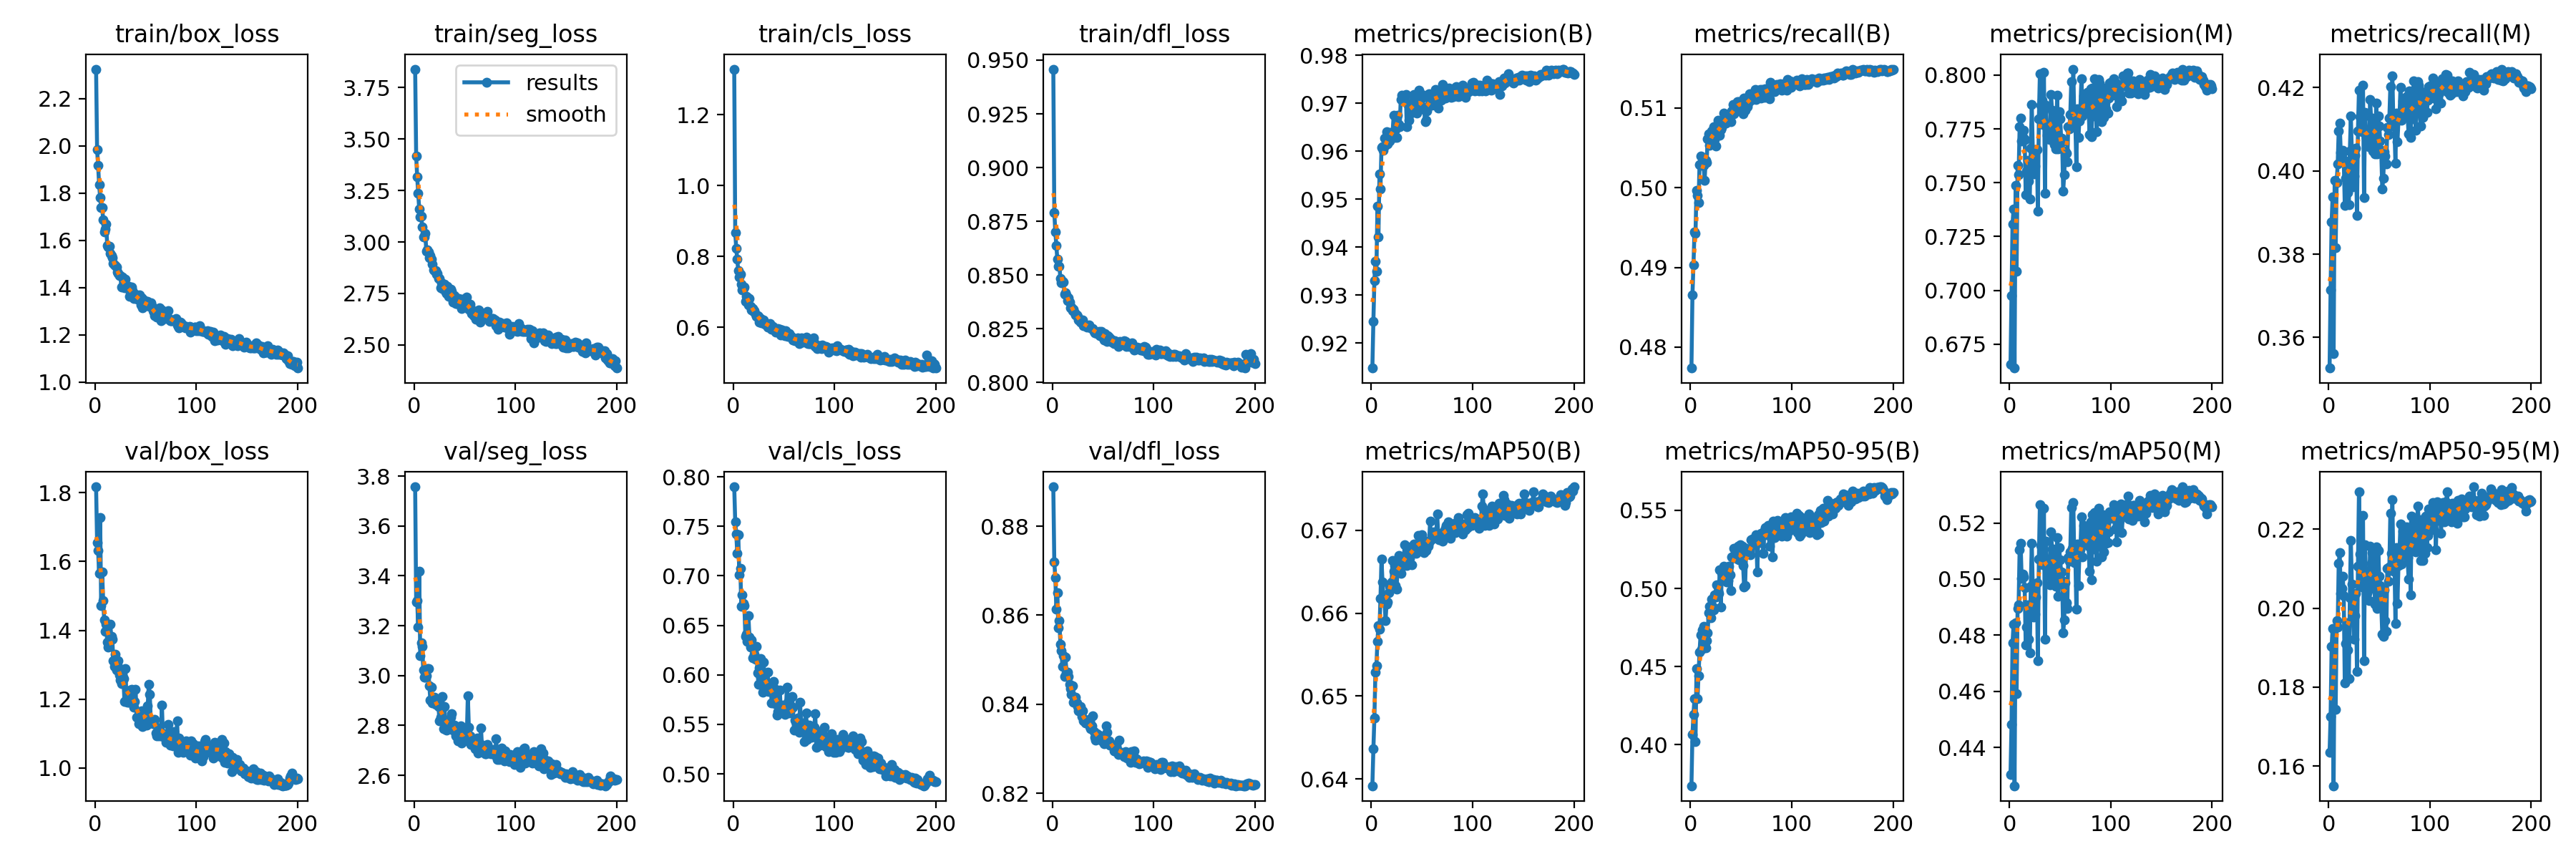

Values plotted in this chart, from the file beside it:
epoch, train/box_loss, train/seg_loss, train/cls_loss, train/dfl_loss, metrics/precision(B), metrics/recall(B), metrics/mAP50(B), metrics/mAP50-95(B), metrics/precision(M), metrics/recall(M), metrics/mAP50(M), metrics/mAP50-95(M), val/box_loss, val/seg_loss, val/cls_loss, val/dfl_loss, lr/pg0, lr/pg1, lr/pg2
1, 2.324, 3.84, 1.328, 0.9458, 0.9148, 0.4774, 0.6392, 0.3738, 0.6656, 0.3526, 0.4305, 0.1636, 1.817, 3.757, 0.7899, 0.8888, 0.0006654, 0.0006654, 0.0006654
2, 1.983, 3.418, 0.8667, 0.8791, 0.9246, 0.4866, 0.6436, 0.4066, 0.6974, 0.3714, 0.4482, 0.1725, 1.655, 3.296, 0.7541, 0.8719, 0.001326, 0.001326, 0.001326
3, 1.915, 3.316, 0.8222, 0.8701, 0.9331, 0.4903, 0.6474, 0.4196, 0.7308, 0.3878, 0.4772, 0.1903, 1.631, 3.301, 0.7425, 0.8684, 0.001979, 0.001979, 0.001979
4, 1.837, 3.238, 0.7922, 0.8637, 0.9371, 0.4944, 0.6529, 0.4294, 0.7379, 0.3938, 0.484, 0.1949, 1.566, 3.195, 0.7226, 0.8613, 0.00197, 0.00197, 0.00197
5, 1.781, 3.16, 0.76, 0.8573, 0.9349, 0.4943, 0.6537, 0.4022, 0.6639, 0.3562, 0.4264, 0.155, 1.728, 3.419, 0.7418, 0.8651, 0.00196, 0.00196, 0.00196
6, 1.739, 3.123, 0.7424, 0.8542, 0.9486, 0.4997, 0.6566, 0.4486, 0.7487, 0.3977, 0.4844, 0.1949, 1.473, 3.079, 0.7011, 0.8572, 0.00195, 0.00195, 0.00195
7, 1.737, 3.126, 0.75, 0.8542, 0.9421, 0.499, 0.6585, 0.4296, 0.7088, 0.3815, 0.4593, 0.1744, 1.569, 3.13, 0.7073, 0.8587, 0.001941, 0.001941, 0.001941
8, 1.688, 3.073, 0.7228, 0.8486, 0.9553, 0.4981, 0.6581, 0.4443, 0.758, 0.3971, 0.4895, 0.1969, 1.486, 3.118, 0.6695, 0.8536, 0.001931, 0.001931, 0.001931
9, 1.635, 3.024, 0.7052, 0.8465, 0.9522, 0.5029, 0.6618, 0.4595, 0.7537, 0.4016, 0.4909, 0.1952, 1.431, 3.022, 0.681, 0.852, 0.001921, 0.001921, 0.001921
10, 1.649, 3.024, 0.7109, 0.8469, 0.9607, 0.504, 0.6666, 0.4703, 0.776, 0.4096, 0.5106, 0.2113, 1.397, 2.994, 0.6723, 0.8486, 0.001911, 0.001911, 0.001911
11, 1.668, 3.042, 0.7144, 0.8467, 0.9609, 0.5028, 0.6638, 0.4613, 0.7801, 0.4115, 0.5127, 0.2141, 1.417, 2.993, 0.6699, 0.8508, 0.001901, 0.001901, 0.001901
12, 1.577, 2.956, 0.6731, 0.8412, 0.9603, 0.5031, 0.6619, 0.4735, 0.7693, 0.4045, 0.5002, 0.2037, 1.367, 2.998, 0.6391, 0.8463, 0.001891, 0.001891, 0.001891
13, 1.57, 2.961, 0.6875, 0.8417, 0.9628, 0.5028, 0.6615, 0.476, 0.7715, 0.4041, 0.5017, 0.205, 1.352, 3.029, 0.641, 0.8507, 0.001881, 0.001881, 0.001881
14, 1.575, 2.953, 0.6866, 0.8407, 0.9612, 0.5009, 0.6591, 0.4683, 0.7745, 0.405, 0.5008, 0.208, 1.37, 3.028, 0.6336, 0.8471, 0.001871, 0.001871, 0.001871
15, 1.546, 2.924, 0.6634, 0.8382, 0.9641, 0.5034, 0.6611, 0.4619, 0.77, 0.4027, 0.4969, 0.2031, 1.418, 2.959, 0.6595, 0.8473, 0.001861, 0.001861, 0.001861
16, 1.535, 2.936, 0.6811, 0.8395, 0.9615, 0.5031, 0.6613, 0.4666, 0.7444, 0.3918, 0.4766, 0.181, 1.382, 2.902, 0.6383, 0.8462, 0.001852, 0.001852, 0.001852
17, 1.526, 2.916, 0.6587, 0.8373, 0.9624, 0.5061, 0.6625, 0.4716, 0.7555, 0.3982, 0.483, 0.1911, 1.374, 2.952, 0.6283, 0.8444, 0.001842, 0.001842, 0.001842
18, 1.503, 2.891, 0.6485, 0.8348, 0.9621, 0.5068, 0.6632, 0.4847, 0.7603, 0.4016, 0.4907, 0.1963, 1.313, 2.889, 0.6349, 0.8434, 0.001832, 0.001832, 0.001832
19, 1.495, 2.866, 0.6542, 0.835, 0.9639, 0.5053, 0.6631, 0.4885, 0.7506, 0.3947, 0.4787, 0.1895, 1.294, 2.907, 0.6173, 0.8422, 0.001822, 0.001822, 0.001822
20, 1.492, 2.86, 0.6452, 0.8333, 0.9633, 0.506, 0.6638, 0.4813, 0.7426, 0.3918, 0.4737, 0.1821, 1.331, 2.913, 0.6289, 0.8441, 0.001812, 0.001812, 0.001812
21, 1.486, 2.86, 0.6484, 0.8341, 0.964, 0.5071, 0.6664, 0.4931, 0.7662, 0.4047, 0.4975, 0.2027, 1.285, 2.885, 0.6205, 0.8404, 0.001802, 0.001802, 0.001802
22, 1.467, 2.844, 0.6382, 0.8323, 0.9675, 0.507, 0.6651, 0.4882, 0.7863, 0.4131, 0.5128, 0.2171, 1.299, 2.897, 0.6154, 0.8412, 0.001792, 0.001792, 0.001792
23, 1.459, 2.846, 0.6312, 0.8315, 0.9628, 0.5077, 0.6658, 0.4865, 0.7649, 0.4042, 0.4964, 0.206, 1.312, 2.902, 0.6286, 0.8416, 0.001782, 0.001782, 0.001782
24, 1.451, 2.823, 0.6331, 0.8316, 0.9645, 0.5061, 0.6633, 0.4958, 0.7542, 0.3962, 0.4865, 0.1997, 1.27, 2.876, 0.6018, 0.8403, 0.001772, 0.001772, 0.001772
25, 1.45, 2.824, 0.6314, 0.8308, 0.9629, 0.5052, 0.6629, 0.4946, 0.7579, 0.3987, 0.4874, 0.192, 1.256, 2.819, 0.5903, 0.8395, 0.001762, 0.001762, 0.001762
26, 1.401, 2.777, 0.6144, 0.829, 0.9675, 0.5077, 0.6663, 0.5021, 0.7655, 0.4037, 0.4936, 0.1981, 1.245, 2.834, 0.6071, 0.8386, 0.001752, 0.001752, 0.001752
27, 1.445, 2.8, 0.6247, 0.829, 0.9656, 0.5084, 0.6669, 0.498, 0.7653, 0.4055, 0.4989, 0.2037, 1.267, 2.868, 0.6163, 0.8385, 0.001743, 0.001743, 0.001743
28, 1.413, 2.774, 0.6135, 0.828, 0.9652, 0.5072, 0.6655, 0.497, 0.7369, 0.3892, 0.471, 0.184, 1.26, 2.915, 0.5996, 0.8395, 0.001733, 0.001733, 0.001733
29, 1.399, 2.769, 0.6134, 0.8277, 0.9708, 0.5065, 0.6648, 0.512, 0.7799, 0.4096, 0.5072, 0.2107, 1.194, 2.787, 0.5821, 0.8372, 0.001723, 0.001723, 0.001723
30, 1.434, 2.795, 0.6221, 0.8291, 0.9718, 0.5073, 0.6659, 0.4883, 0.8006, 0.4194, 0.5266, 0.2294, 1.288, 2.875, 0.613, 0.8386, 0.001713, 0.001713, 0.001713
31, 1.4, 2.757, 0.6086, 0.8265, 0.9715, 0.5075, 0.6656, 0.5102, 0.786, 0.4131, 0.5121, 0.2137, 1.202, 2.785, 0.5946, 0.8362, 0.001703, 0.001703, 0.001703
32, 1.406, 2.75, 0.6114, 0.8268, 0.9712, 0.5081, 0.6667, 0.5118, 0.7882, 0.414, 0.5098, 0.213, 1.191, 2.782, 0.59, 0.8363, 0.001693, 0.001693, 0.001693
33, 1.406, 2.786, 0.6098, 0.8267, 0.9705, 0.5093, 0.6683, 0.5142, 0.7771, 0.4095, 0.5051, 0.2054, 1.192, 2.793, 0.5843, 0.8358, 0.001683, 0.001683, 0.001683
34, 1.362, 2.737, 0.6007, 0.8259, 0.9718, 0.5086, 0.6662, 0.5075, 0.8012, 0.4206, 0.5253, 0.2235, 1.214, 2.798, 0.6024, 0.8359, 0.001673, 0.001673, 0.001673
35, 1.38, 2.756, 0.6066, 0.826, 0.9652, 0.5081, 0.6657, 0.5068, 0.7451, 0.3936, 0.4786, 0.1867, 1.227, 2.809, 0.583, 0.8362, 0.001663, 0.001663, 0.001663
36, 1.401, 2.769, 0.6117, 0.8268, 0.9698, 0.5086, 0.668, 0.5042, 0.7862, 0.4141, 0.5135, 0.216, 1.228, 2.833, 0.5859, 0.8365, 0.001654, 0.001654, 0.001654
37, 1.388, 2.76, 0.6055, 0.8259, 0.9664, 0.509, 0.6673, 0.505, 0.7721, 0.408, 0.5057, 0.2079, 1.227, 2.848, 0.5867, 0.8349, 0.001644, 0.001644, 0.001644
38, 1.355, 2.707, 0.5952, 0.8254, 0.968, 0.5087, 0.6666, 0.5142, 0.7704, 0.4059, 0.5014, 0.2037, 1.178, 2.781, 0.5717, 0.8344, 0.001634, 0.001634, 0.001634
39, 1.366, 2.736, 0.602, 0.8252, 0.968, 0.5092, 0.6677, 0.5089, 0.7744, 0.4085, 0.5017, 0.2049, 1.193, 2.793, 0.586, 0.8352, 0.001624, 0.001624, 0.001624
40, 1.37, 2.739, 0.5983, 0.8251, 0.9695, 0.5083, 0.6659, 0.4988, 0.77, 0.4058, 0.4979, 0.2019, 1.229, 2.802, 0.5936, 0.8374, 0.001614, 0.001614, 0.001614
41, 1.364, 2.7, 0.5929, 0.8236, 0.9705, 0.5096, 0.6681, 0.5201, 0.791, 0.4171, 0.5169, 0.2156, 1.147, 2.757, 0.5709, 0.8339, 0.001604, 0.001604, 0.001604
42, 1.35, 2.701, 0.5877, 0.8231, 0.9719, 0.5104, 0.6684, 0.5203, 0.7836, 0.4126, 0.5108, 0.2114, 1.148, 2.772, 0.5857, 0.8326, 0.001594, 0.001594, 0.001594
43, 1.357, 2.708, 0.593, 0.8236, 0.9695, 0.5092, 0.6683, 0.5258, 0.7828, 0.4127, 0.5106, 0.2141, 1.129, 2.737, 0.5592, 0.8319, 0.001584, 0.001584, 0.001584
44, 1.367, 2.727, 0.5963, 0.8229, 0.9697, 0.5098, 0.6673, 0.5224, 0.7678, 0.4048, 0.4991, 0.2051, 1.145, 2.757, 0.5629, 0.8333, 0.001574, 0.001574, 0.001574
45, 1.326, 2.704, 0.5871, 0.823, 0.968, 0.5098, 0.6678, 0.5191, 0.7772, 0.4105, 0.5102, 0.2124, 1.159, 2.772, 0.5704, 0.8326, 0.001564, 0.001564, 0.001564
46, 1.356, 2.722, 0.5952, 0.8238, 0.9702, 0.5107, 0.6694, 0.52, 0.7659, 0.4041, 0.4974, 0.201, 1.167, 2.799, 0.585, 0.8331, 0.001554, 0.001554, 0.001554
47, 1.314, 2.676, 0.5779, 0.8217, 0.9727, 0.5103, 0.6681, 0.5269, 0.7906, 0.4163, 0.5148, 0.2155, 1.12, 2.729, 0.563, 0.8321, 0.001545, 0.001545, 0.001545
48, 1.348, 2.721, 0.5939, 0.8239, 0.9687, 0.5108, 0.6679, 0.5184, 0.7656, 0.4041, 0.4939, 0.2, 1.16, 2.769, 0.5698, 0.8327, 0.001535, 0.001535, 0.001535
49, 1.329, 2.691, 0.5838, 0.8222, 0.971, 0.5106, 0.669, 0.5279, 0.783, 0.4132, 0.5111, 0.2145, 1.125, 2.739, 0.5623, 0.8318, 0.001525, 0.001525, 0.001525
50, 1.333, 2.71, 0.5798, 0.8212, 0.9719, 0.5107, 0.6695, 0.5263, 0.7798, 0.4108, 0.5069, 0.2081, 1.129, 2.741, 0.5614, 0.8319, 0.001515, 0.001515, 0.001515
51, 1.322, 2.687, 0.5767, 0.8197, 0.9692, 0.5108, 0.6683, 0.5269, 0.7706, 0.4072, 0.5025, 0.2057, 1.125, 2.752, 0.56, 0.8312, 0.001505, 0.001505, 0.001505
52, 1.342, 2.731, 0.5912, 0.8229, 0.9692, 0.5093, 0.6673, 0.5146, 0.7689, 0.4049, 0.4994, 0.201, 1.181, 2.758, 0.5644, 0.8329, 0.001495, 0.001495, 0.001495
53, 1.326, 2.687, 0.5788, 0.8211, 0.9662, 0.5112, 0.6687, 0.5012, 0.746, 0.3957, 0.4809, 0.1934, 1.243, 2.92, 0.5878, 0.8352, 0.001485, 0.001485, 0.001485
54, 1.319, 2.675, 0.5748, 0.8192, 0.9665, 0.5097, 0.6676, 0.502, 0.7538, 0.3982, 0.4854, 0.1929, 1.215, 2.793, 0.5724, 0.8337, 0.001475, 0.001475, 0.001475
55, 1.336, 2.699, 0.5831, 0.8216, 0.9684, 0.5105, 0.6683, 0.5255, 0.7648, 0.4047, 0.4988, 0.2046, 1.138, 2.758, 0.5614, 0.8315, 0.001465, 0.001465, 0.001465
56, 1.322, 2.677, 0.5796, 0.821, 0.9718, 0.5101, 0.6681, 0.5224, 0.7637, 0.4035, 0.4916, 0.1969, 1.132, 2.724, 0.5643, 0.8317, 0.001455, 0.001455, 0.001455
57, 1.302, 2.653, 0.5746, 0.8201, 0.972, 0.5106, 0.6685, 0.5241, 0.7598, 0.4016, 0.4896, 0.1942, 1.13, 2.723, 0.5655, 0.8308, 0.001446, 0.001446, 0.001446
58, 1.295, 2.655, 0.5731, 0.8202, 0.9703, 0.5118, 0.6711, 0.5241, 0.7761, 0.4104, 0.5075, 0.2101, 1.133, 2.737, 0.5778, 0.831, 0.001436, 0.001436, 0.001436
59, 1.282, 2.642, 0.5641, 0.8189, 0.9714, 0.511, 0.6689, 0.5217, 0.775, 0.4086, 0.5063, 0.2068, 1.14, 2.734, 0.5673, 0.8309, 0.001426, 0.001426, 0.001426
60, 1.293, 2.652, 0.5654, 0.8193, 0.9697, 0.511, 0.6692, 0.5314, 0.7815, 0.4127, 0.5097, 0.2105, 1.102, 2.707, 0.5441, 0.8304, 0.001416, 0.001416, 0.001416
... 140 more rows
